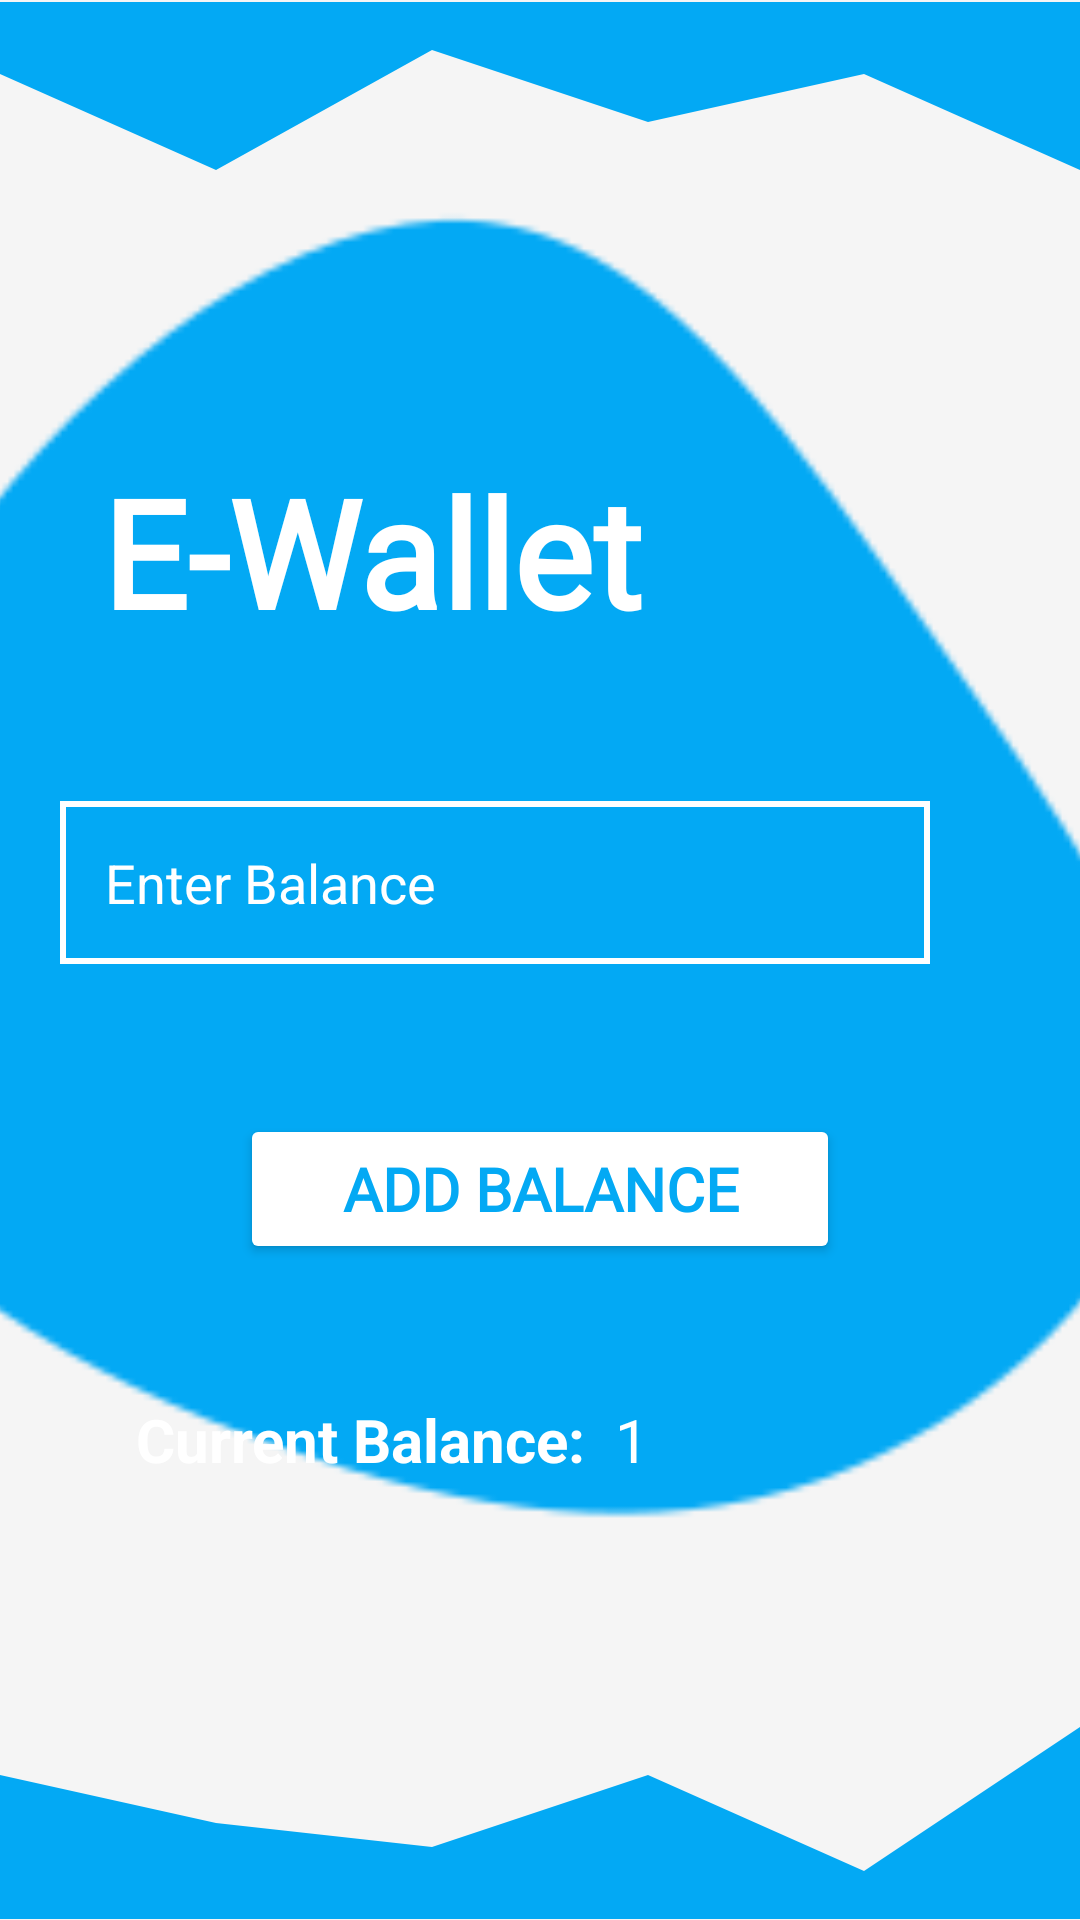

Produce the Android XML layout that renders to this screen, including the resource entries it uses.
<!-- AndroidManifest.xml: application theme Theme.RideSync -->
<!-- res/layout/activity_31_wallet_screen.xml -->
<?xml version="1.0" encoding="utf-8"?>
<androidx.constraintlayout.widget.ConstraintLayout xmlns:android="http://schemas.android.com/apk/res/android"
    xmlns:app="http://schemas.android.com/apk/res-auto"
    xmlns:tools="http://schemas.android.com/tools"
    android:layout_width="match_parent"
    android:layout_height="match_parent"
    android:background="#f5f5f5"
    tools:context="._3_1_WalletScreen">

    <ImageView
        android:id="@+id/LoginBackground"
        android:layout_width="800dp"
        android:layout_height="match_parent"
        android:src="@drawable/mainbackground"
        app:layout_constraintBottom_toBottomOf="parent"
        app:layout_constraintEnd_toEndOf="parent"
        app:layout_constraintStart_toStartOf="parent"
        app:layout_constraintTop_toTopOf="parent" />

    <ImageView
        android:id="@+id/LoginUpperWave"
        android:layout_width="match_parent"
        android:layout_height="100dp"
        android:layout_marginTop="-10dp"
        android:src="@drawable/upperwave"
        app:layout_constraintEnd_toEndOf="parent"
        app:layout_constraintHorizontal_bias="0.0"
        app:layout_constraintStart_toStartOf="parent"
        app:layout_constraintTop_toTopOf="parent" />

    <TextView
        android:fontFamily="@font/ubuntu"
        android:id="@+id/AdminHeading"
        android:layout_width="match_parent"
        android:layout_height="wrap_content"
        android:gravity="center"
        android:layout_marginTop="60dp"
        android:paddingRight="100dp"
        android:text="E-Wallet "
        android:textColor="@color/white"
        android:textSize="50dp"
        android:textStyle="bold"
        app:layout_constraintEnd_toEndOf="parent"
        app:layout_constraintStart_toStartOf="parent"
        app:layout_constraintTop_toBottomOf="@+id/LoginUpperWave" />


    <EditText
        android:id="@+id/edtbalance"
        android:layout_width="match_parent"
        android:layout_height="wrap_content"
        android:background="@drawable/edittextunderline"
        android:hint="Enter Balance"
        android:padding="15dp"
        android:textSize="18sp"
        android:layout_marginTop="50dp"
        android:layout_marginRight="50dp"
        android:layout_marginLeft="20dp"
        android:inputType="number"
        android:textColor="@color/white"
        android:textColorHint="@color/white"
        app:layout_constraintEnd_toEndOf="parent"
        app:layout_constraintStart_toStartOf="parent"
        app:layout_constraintTop_toBottomOf="@+id/AdminHeading" />

    <Button
        android:id="@+id/btnAddbalance"
        android:layout_width="200dp"
        android:layout_height="50dp"
        android:layout_marginTop="50dp"
        android:backgroundTint="@color/white"
        android:fontFamily="@font/ubuntu"
        android:onClick="Add_Amount"
        android:text="Add Balance"
        android:textColor="@color/Turquoise"
        android:textSize="20sp"
        android:textStyle="bold"
        app:cornerRadius="50dp"
        app:layout_constraintEnd_toEndOf="parent"
        app:layout_constraintStart_toStartOf="parent"
        app:layout_constraintTop_toBottomOf="@+id/edtbalance" />

    <TextView
        android:layout_marginTop="40dp"
        android:id="@+id/txtbalance"
        android:layout_width="200dp"
        android:layout_height="35dp"
        android:gravity="right"
        android:padding="5dp"
        android:text="Current Balance:"
        android:textColor="@color/white"
        android:textSize="20sp"
        android:textStyle="bold"
        app:layout_constraintStart_toStartOf="parent"
        app:layout_constraintTop_toBottomOf="@+id/btnAddbalance" />

    <TextView
        android:id="@+id/txtbalanceshow"
        android:layout_width="150dp"
        android:layout_height="35dp"
        android:text="1"
        android:paddingTop="5dp"
        android:textColor="@color/white"
        android:textSize="20sp"
        app:layout_constraintEnd_toEndOf="parent"
        app:layout_constraintStart_toEndOf="@+id/txtbalance"
        app:layout_constraintTop_toTopOf="@+id/txtbalance" />

    <ImageView
        android:id="@+id/LoginLowerWave"
        android:layout_width="match_parent"
        android:layout_height="100dp"
        android:layout_marginBottom="-10dp"
        android:src="@drawable/lowerwave"
        app:layout_constraintBottom_toBottomOf="parent"
        app:layout_constraintEnd_toEndOf="parent"
        app:layout_constraintStart_toStartOf="parent"/>
</androidx.constraintlayout.widget.ConstraintLayout>
<!-- resources referenced by this layout -->
<resources>
  <color name="Turquoise">#03a9f4</color>
  <color name="white">#FFFFFFFF</color>
  <!-- drawable edittextunderline (drawable) -->
  <shape xmlns:android="http://schemas.android.com/apk/res/android">
      <solid android:color="@android:color/transparent" />
      <stroke
          android:width="2dp"
          android:color="@color/white" /> 
  </shape>
  <!-- drawable lowerwave (drawable) -->
  <vector xmlns:android="http://schemas.android.com/apk/res/android"
      android:width="1440dp"
      android:height="320dp"
      android:viewportWidth="1440"
      android:viewportHeight="320">
    <path
        android:pathData="M0,128L288,192L576,224L864,128L1152,256L1440,64L1440,320L1152,320L864,320L576,320L288,320L0,320Z"
        android:fillColor="#03a9f4"/>
  </vector>
  <!-- drawable mainbackground: png bitmap (drawable-v24, 5782 bytes) -->
  <!-- drawable upperwave (drawable) -->
  <vector xmlns:android="http://schemas.android.com/apk/res/android"
      android:width="1440dp"
      android:height="320dp"
      android:viewportWidth="1440"
      android:viewportHeight="320">
    <path
        android:pathData="M0,96L288,224L576,64L864,160L1152,96L1440,224L1440,0L1152,0L864,0L576,0L288,0L0,0Z"
        android:fillColor="#03a9f4"/>
  </vector>
  <style name="Theme.RideSync" parent="Base.Theme.RideSync" />
  <style name="Base.Theme.RideSync" parent="Theme.Material3.DayNight.NoActionBar">
          
          <item name="colorPrimary">@color/Turquoise</item>
          <item name="colorPrimaryVariant">@color/Turquoise</item>
          <item name="colorOnPrimary">@color/white</item>
          
          <item name="colorSecondary">@color/teal_200</item>
          <item name="colorSecondaryVariant">@color/teal_700</item>
          <item name="colorOnSecondary">@color/black</item>
          
          <item name="android:statusBarColor">?attr/colorPrimaryVariant</item>
          
          
          <item name="android:windowActivityTransitions">true</item>
          
          <item name="android:windowEnterTransition">@transition/amin_activitytransition</item>
          <item name="android:windowExitTransition">@transition/amin_activitytransition</item>
      </style>
  <color name="teal_200">#FF03DAC5</color>
  <color name="teal_700">#FF018786</color>
  <color name="black">#FF000000</color>
</resources>
